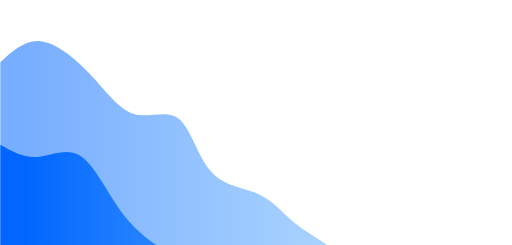
t = 0.00 s
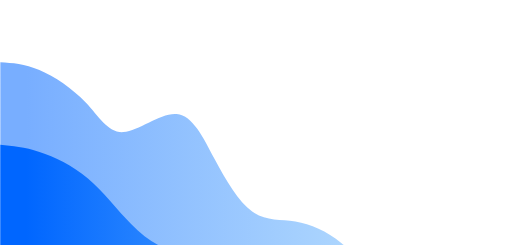
t = 0.75 s
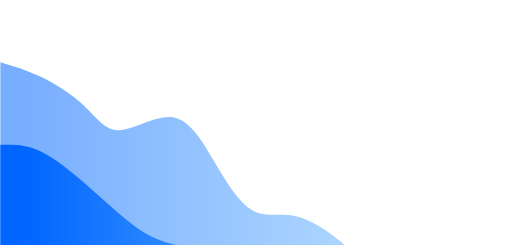
t = 1.25 s
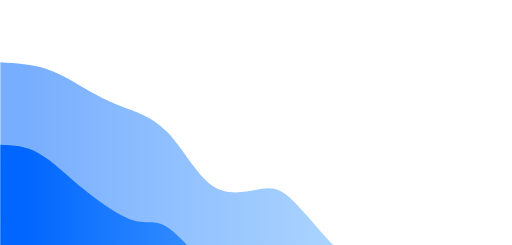
t = 2.00 s
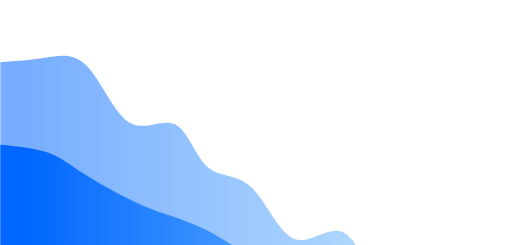
t = 2.75 s
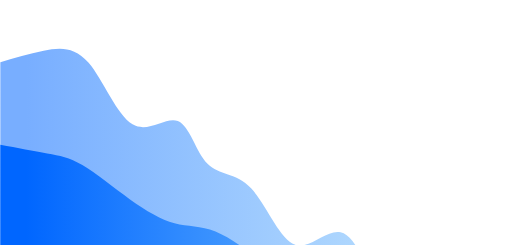
t = 3.25 s

The animated SVG that drew these frames (rendered in a browser with its animation timeline set to each time). Animation: 2 CSS @keyframes rules; one cycle of 4.00 s, repeats indefinitely.

<svg width="100%" height="100%" id="svg" viewBox="0 0 1440 690" xmlns="http://www.w3.org/2000/svg" class="transition duration-300 ease-in-out delay-150"><style>
  .path-0{
    animation:pathAnim-0 4s;
    animation-timing-function: linear;
    animation-iteration-count: infinite;
  }
  @keyframes pathAnim-0{
    0%{
      d: path("M 0,700 L 0,175 C 35.033645542712904,143.41176573857922 70.06729108542581,111.82353147715841 113,116 C 155.9327089145742,120.17646852284159 206.76448120100963,160.11763982994555 251,207 C 295.23551879899037,253.88236017005445 332.8747841105354,307.70590920305943 376,321 C 419.1252158894646,334.29409079694057 467.7363823568486,307.0587233578166 502,334 C 536.2636176431514,360.9412766421834 556.1796864620699,442.0591973656741 594,484 C 631.8203135379301,525.9408026343259 687.5448717948718,528.704487179487 728,547 C 768.4551282051282,565.295512820513 793.6408263584428,599.1228539163774 828,627 C 862.3591736415572,654.8771460836226 905.8918227713564,676.8040971550038 946,709 C 986.1081772286436,741.1959028449962 1022.7918825561312,783.6607574636072 1059,804 C 1095.2081174438688,824.3392425363928 1130.9406470041183,822.5528729905673 1179,856 C 1227.0593529958817,889.4471270094327 1287.445529427395,958.1277505741236 1333,988 C 1378.554470572605,1017.8722494258764 1409.2772352863026,1008.9361247129382 1440,1000 L 1440,700 L 0,700 Z");
    }
    25%{
      d: path("M 0,700 L 0,175 C 33.52369090322456,188.24594270151266 67.04738180644912,201.4918854030253 109,224 C 150.95261819355088,246.5081145969747 201.33416367742797,278.27840108941143 237,316 C 272.66583632257203,353.72159891058857 293.61596348383915,397.39451023932884 337,389 C 380.38403651616085,380.60548976067116 446.2019823872156,320.143557953273 495,317 C 543.7980176127844,313.856442046727 575.5761069672986,368.03125794757915 606,435 C 636.4238930327014,501.96874205242085 665.4935897435896,581.7314102564103 703,612 C 740.5064102564104,642.2685897435897 786.4495340583425,623.0431010267798 832,623 C 877.5504659416575,622.9568989732202 922.7082740230408,642.0961856364706 966,677 C 1009.2917259769592,711.9038143635294 1050.7173698494942,762.5721564273377 1094,770 C 1137.2826301505058,777.4278435726623 1182.4222465789826,741.6151886541783 1219,765 C 1255.5777534210174,788.3848113458217 1283.5936438345764,870.9670889559491 1319,920 C 1354.4063561654236,969.0329110440509 1397.203178082712,984.5164555220255 1440,1000 L 1440,700 L 0,700 Z");
    }
    50%{
      d: path("M 0,700 L 0,175 C 44.53078915902749,177.76084334491068 89.06157831805498,180.52168668982137 130,194 C 170.93842168194502,207.47831331017863 208.2844758868075,231.67409658562514 241,251 C 273.7155241131925,270.32590341437486 301.800518134715,284.78192696767826 340,299 C 378.199481865285,313.21807303232174 426.5134515743324,327.198195543662 470,372 C 513.4865484256676,416.801804456338 552.1456755679553,492.4252908576742 597,523 C 641.8543244320447,553.5747091423258 692.9038461538461,539.1006410256412 729,533 C 765.0961538461539,526.8993589743588 786.2389398166601,529.1721450397615 822,563 C 857.7610601833399,596.8278549602385 908.1403945795136,662.2107788153124 949,702 C 989.8596054204864,741.7892211846876 1021.1994818652852,755.9847396989884 1058,790 C 1094.8005181347148,824.0152603010116 1137.061677959346,877.8502623887339 1178,891 C 1218.938322040654,904.1497376112661 1258.5538062973299,876.614210746076 1302,888 C 1345.4461937026701,899.385789253924 1392.723096851335,949.692894626962 1440,1000 L 1440,700 L 0,700 Z");
    }
    75%{
      d: path("M 0,700 L 0,175 C 41.85954848260549,169.9531785571941 83.71909696521098,164.9063571143882 125,152 C 166.28090303478902,139.0936428856118 206.9831606217616,118.32775009964129 247,166 C 287.0168393782384,213.6722499003587 326.3482605477424,329.78264248704664 371,360 C 415.6517394522576,390.21735751295336 465.6237971872687,334.54167995217216 499,343 C 532.3762028127313,351.45832004782784 549.1565507031828,424.0506377042647 580,454 C 610.8434492968172,483.9493622957353 655.75,471.25576923076926 699,525 C 742.25,578.7442307692307 783.8434492968172,698.9262853726584 831,710 C 878.1565507031828,721.0737146273416 930.8762028127313,623.0390892785971 974,640 C 1017.1237971872687,656.9609107214029 1050.6517394522575,788.9173575129533 1087,815 C 1123.3482605477425,841.0826424870467 1162.5168393782383,761.2914806695894 1197,785 C 1231.4831606217617,808.7085193304106 1261.2809030347892,935.9167198086886 1301,989 C 1340.7190969652108,1042.0832801913114 1390.3595484826055,1021.0416400956557 1440,1000 L 1440,700 L 0,700 Z");
    }
    100%{
      d: path("M 0,700 L 0,175 C 35.033645542712904,143.41176573857922 70.06729108542581,111.82353147715841 113,116 C 155.9327089145742,120.17646852284159 206.76448120100963,160.11763982994555 251,207 C 295.23551879899037,253.88236017005445 332.8747841105354,307.70590920305943 376,321 C 419.1252158894646,334.29409079694057 467.7363823568486,307.0587233578166 502,334 C 536.2636176431514,360.9412766421834 556.1796864620699,442.0591973656741 594,484 C 631.8203135379301,525.9408026343259 687.5448717948718,528.704487179487 728,547 C 768.4551282051282,565.295512820513 793.6408263584428,599.1228539163774 828,627 C 862.3591736415572,654.8771460836226 905.8918227713564,676.8040971550038 946,709 C 986.1081772286436,741.1959028449962 1022.7918825561312,783.6607574636072 1059,804 C 1095.2081174438688,824.3392425363928 1130.9406470041183,822.5528729905673 1179,856 C 1227.0593529958817,889.4471270094327 1287.445529427395,958.1277505741236 1333,988 C 1378.554470572605,1017.8722494258764 1409.2772352863026,1008.9361247129382 1440,1000 L 1440,700 L 0,700 Z");
    }
  }</style><defs><linearGradient id="gradient" x1="0%" y1="50%" x2="100%" y2="50%"><stop offset="5%" stop-color="#0066ff"></stop><stop offset="95%" stop-color="#8ED1FC"></stop></linearGradient></defs><path d="M 0,700 L 0,175 C 35.033645542712904,143.41176573857922 70.06729108542581,111.82353147715841 113,116 C 155.9327089145742,120.17646852284159 206.76448120100963,160.11763982994555 251,207 C 295.23551879899037,253.88236017005445 332.8747841105354,307.70590920305943 376,321 C 419.1252158894646,334.29409079694057 467.7363823568486,307.0587233578166 502,334 C 536.2636176431514,360.9412766421834 556.1796864620699,442.0591973656741 594,484 C 631.8203135379301,525.9408026343259 687.5448717948718,528.704487179487 728,547 C 768.4551282051282,565.295512820513 793.6408263584428,599.1228539163774 828,627 C 862.3591736415572,654.8771460836226 905.8918227713564,676.8040971550038 946,709 C 986.1081772286436,741.1959028449962 1022.7918825561312,783.6607574636072 1059,804 C 1095.2081174438688,824.3392425363928 1130.9406470041183,822.5528729905673 1179,856 C 1227.0593529958817,889.4471270094327 1287.445529427395,958.1277505741236 1333,988 C 1378.554470572605,1017.8722494258764 1409.2772352863026,1008.9361247129382 1440,1000 L 1440,700 L 0,700 Z" stroke="none" stroke-width="0" fill="url(#gradient)" fill-opacity="0.53" class="transition-all duration-300 ease-in-out delay-150 path-0"></path><style>
  .path-1{
    animation:pathAnim-1 4s;
    animation-timing-function: linear;
    animation-iteration-count: infinite;
  }
  @keyframes pathAnim-1{
    0%{
      d: path("M 0,700 L 0,408 C 33.1047581089032,426.61670035491284 66.2095162178064,445.2334007098256 105,442 C 143.7904837821936,438.7665992901744 188.26669323767766,413.6830975156105 228,441 C 267.73330676232234,468.3169024843895 302.7237108314829,548.0342092277324 348,606 C 393.2762891685171,663.9657907722676 448.83846343639084,700.1800655734594 492,717 C 535.1615365636092,733.8199344265406 565.9224354229535,731.24552847843 603,715 C 640.0775645770465,698.75447152157 683.4717948717949,668.8378205128205 727,716 C 770.5282051282051,763.1621794871795 814.1903850898669,887.403189470288 849,923 C 883.8096149101331,958.596810529712 909.7666647687373,905.5494216060276 946,900 C 982.2333352312627,894.4505783939724 1028.742955835184,936.3991241056009 1071,952 C 1113.257044164816,967.6008758943991 1151.2615118905273,956.854081971569 1193,1011 C 1234.7384881094727,1065.145918028431 1280.2109966027062,1184.184548008123 1322,1232 C 1363.7890033972938,1279.815451991877 1401.8945016986468,1256.4077259959386 1440,1233 L 1440,700 L 0,700 Z");
    }
    25%{
      d: path("M 0,700 L 0,408 C 34.391523847482404,405.99314610260205 68.78304769496481,403.98629220520417 112,423 C 155.2169523050352,442.01370779479583 207.25933306762317,482.0479772817855 253,523 C 298.7406669323768,563.9520227182145 338.17962003454244,605.8217986676536 375,639 C 411.82037996545756,672.1782013323464 446.0221867942074,696.6648280476 484,701 C 521.9778132057926,705.3351719524 563.7316327886277,689.5188891419461 599,698 C 634.2683672113723,706.4811108580539 663.051282051282,739.2596153846154 709,758 C 754.948717948718,776.7403846153846 818.0632390062443,781.4426493195924 861,786 C 903.9367609937557,790.5573506804076 926.6957619237414,794.9697873370153 954,855 C 981.3042380762586,915.0302126629847 1013.1537132987908,1030.6782013323464 1061,1094 C 1108.8462867012092,1157.3217986676536 1172.6893848810948,1168.317407333599 1212,1160 C 1251.3106151189052,1151.682592666401 1266.08874717683,1124.0521693332573 1300,1133 C 1333.91125282317,1141.9478306667427 1386.955626411585,1187.4739153333712 1440,1233 L 1440,700 L 0,700 Z");
    }
    50%{
      d: path("M 0,700 L 0,408 C 35.457939038509,409.374339520583 70.915878077018,410.7486790411661 109,432 C 147.084121922982,453.2513209588339 187.79442673043707,494.3796233559186 236,534 C 284.20557326956293,573.6203766440814 339.9064150012336,611.7328275351591 378,622 C 416.0935849987664,632.2671724648409 436.5799132646283,614.6890665034447 475,643 C 513.4200867353717,671.3109334965553 569.7739319402532,745.510906451062 613,759 C 656.2260680597468,772.489093548938 686.3243589743588,725.2673076923076 722,725 C 757.6756410256412,724.7326923076924 798.9286321623111,771.4198627797075 841,831 C 883.0713678376889,890.5801372202925 925.9611123763973,963.053241188863 966,1018 C 1006.0388876236027,1072.946758811137 1043.2269183320998,1110.3671724648407 1076,1087 C 1108.7730816679002,1063.6328275351593 1137.131214295204,979.4780689517736 1183,1008 C 1228.868785704796,1036.5219310482264 1292.2482244870846,1177.7205517280647 1338,1234 C 1383.7517755129154,1290.2794482719353 1411.8758877564578,1261.6397241359678 1440,1233 L 1440,700 L 0,700 Z");
    }
    75%{
      d: path("M 0,700 L 0,408 C 52.72508683026818,413.71926161058286 105.45017366053636,419.43852322116567 141,429 C 176.54982633946364,438.56147677883433 194.92439218812274,451.96516872592014 232,473 C 269.07560781187726,494.03483127407986 324.85225758697254,522.7008018751541 371,547 C 417.14774241302746,571.2991981248459 453.66657746398675,591.2316237734633 490,599 C 526.3334225360132,606.7683762265367 562.4814325570802,602.3727030309931 607,631 C 651.5185674429198,659.6272969690069 704.4076923076923,721.2775641025642 740,745 C 775.5923076923077,768.7224358974358 793.8877982121506,754.5170405587505 834,792 C 874.1122017878494,829.4829594412495 936.0411148437056,918.6542736624341 980,962 C 1023.9588851562944,1005.3457263375659 1049.9477424130275,1002.8658647915126 1088,1040 C 1126.0522575869725,1077.1341352084874 1176.167915504185,1153.882267171516 1218,1162 C 1259.832084495815,1170.117732828484 1293.3805955702328,1109.605066522424 1329,1110 C 1364.6194044297672,1110.394933477576 1402.3097022148836,1171.697466738788 1440,1233 L 1440,700 L 0,700 Z");
    }
    100%{
      d: path("M 0,700 L 0,408 C 33.1047581089032,426.61670035491284 66.2095162178064,445.2334007098256 105,442 C 143.7904837821936,438.7665992901744 188.26669323767766,413.6830975156105 228,441 C 267.73330676232234,468.3169024843895 302.7237108314829,548.0342092277324 348,606 C 393.2762891685171,663.9657907722676 448.83846343639084,700.1800655734594 492,717 C 535.1615365636092,733.8199344265406 565.9224354229535,731.24552847843 603,715 C 640.0775645770465,698.75447152157 683.4717948717949,668.8378205128205 727,716 C 770.5282051282051,763.1621794871795 814.1903850898669,887.403189470288 849,923 C 883.8096149101331,958.596810529712 909.7666647687373,905.5494216060276 946,900 C 982.2333352312627,894.4505783939724 1028.742955835184,936.3991241056009 1071,952 C 1113.257044164816,967.6008758943991 1151.2615118905273,956.854081971569 1193,1011 C 1234.7384881094727,1065.145918028431 1280.2109966027062,1184.184548008123 1322,1232 C 1363.7890033972938,1279.815451991877 1401.8945016986468,1256.4077259959386 1440,1233 L 1440,700 L 0,700 Z");
    }
  }</style><defs><linearGradient id="gradient" x1="0%" y1="50%" x2="100%" y2="50%"><stop offset="5%" stop-color="#0066ff"></stop><stop offset="95%" stop-color="#8ED1FC"></stop></linearGradient></defs><path d="M 0,700 L 0,408 C 33.1047581089032,426.61670035491284 66.2095162178064,445.2334007098256 105,442 C 143.7904837821936,438.7665992901744 188.26669323767766,413.6830975156105 228,441 C 267.73330676232234,468.3169024843895 302.7237108314829,548.0342092277324 348,606 C 393.2762891685171,663.9657907722676 448.83846343639084,700.1800655734594 492,717 C 535.1615365636092,733.8199344265406 565.9224354229535,731.24552847843 603,715 C 640.0775645770465,698.75447152157 683.4717948717949,668.8378205128205 727,716 C 770.5282051282051,763.1621794871795 814.1903850898669,887.403189470288 849,923 C 883.8096149101331,958.596810529712 909.7666647687373,905.5494216060276 946,900 C 982.2333352312627,894.4505783939724 1028.742955835184,936.3991241056009 1071,952 C 1113.257044164816,967.6008758943991 1151.2615118905273,956.854081971569 1193,1011 C 1234.7384881094727,1065.145918028431 1280.2109966027062,1184.184548008123 1322,1232 C 1363.7890033972938,1279.815451991877 1401.8945016986468,1256.4077259959386 1440,1233 L 1440,700 L 0,700 Z" stroke="none" stroke-width="0" fill="url(#gradient)" fill-opacity="1" class="transition-all duration-300 ease-in-out delay-150 path-1"></path></svg>
